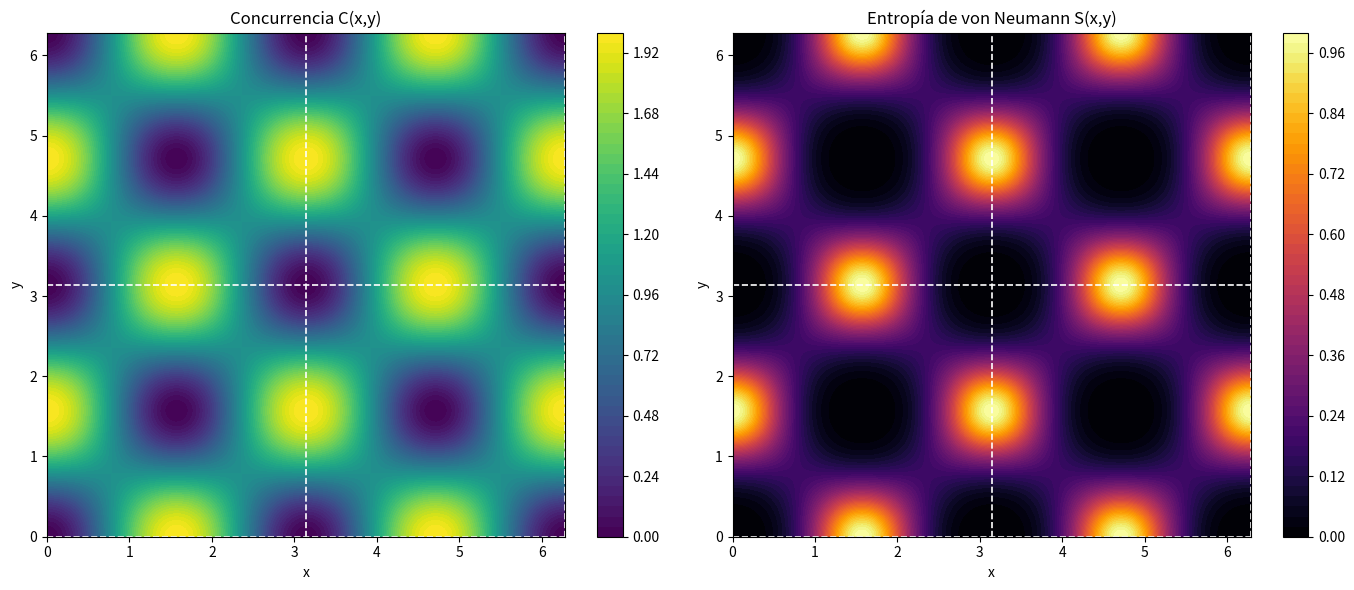

Write Python code to recreate this figure.
import numpy as np
import matplotlib.pyplot as plt


N = 300  
x = np.linspace(0, 2*np.pi, N)
y = np.linspace(0, 2*np.pi, N)
X, Y = np.meshgrid(x, y)



C = 2 * np.sin(X + Y)**2 - (np.sin(2*X) * np.sin(2*Y))



A = (1 + (np.sin(2*X) * np.sin(2*Y)/2) - np.sin(X + Y)**2) 
A = np.clip(A, 0, None)
sqrtA = np.sqrt(A)

lambda1 = (1 + sqrtA)**2
lambda2 = (1 - sqrtA)**2

den = lambda1 + lambda2
p1 = lambda1 / den
p2 = lambda2 / den

eps = 1e-12
p1_safe = np.clip(p1, eps, 1)
p2_safe = np.clip(p2, eps, 1)

S = - p1_safe * np.log2(p1_safe) - p2_safe * np.log2(p2_safe)


fig, axes = plt.subplots(1, 2, figsize=(14, 6))

#Concurrencia
cont1 = axes[0].contourf(X, Y, C, levels=50, cmap='viridis')
axes[0].set_title("Concurrencia C(x,y)")
axes[0].set_xlabel("x")
axes[0].set_ylabel("y")
fig.colorbar(cont1, ax=axes[0])

# Líneas verticales multiplos de pi
for k in range(3):
    axes[0].axvline(k*np.pi, color='white', linestyle='--', linewidth=1.2)

# Líneas horizontales  multiplos de pi
for k in range(3):
    axes[0].axhline(k*np.pi, color='white', linestyle='--', linewidth=1.2)


#Entropía 
cont2 = axes[1].contourf(X, Y, S, levels=50, cmap='inferno')
axes[1].set_title("Entropía de von Neumann S(x,y)")
axes[1].set_xlabel("x")
axes[1].set_ylabel("y")
fig.colorbar(cont2, ax=axes[1])

# Líneas verticales en x = 0, π, 2π
for k in range(3):
    axes[1].axvline(k*np.pi, color='white', linestyle='--', linewidth=1.2)

# Líneas horizontales en y = 0, π, 2π
for k in range(3):
    axes[1].axhline(k*np.pi, color='white', linestyle='--', linewidth=1.2)

plt.tight_layout()
plt.show()


